Run: headless pygame with SDL's dummy video driver; simulated clock (each Clock.tick advances the game by its frame time, no real sleeping); random seed 0; keys injected as events and as key.get_pressed() state; no mouse input.
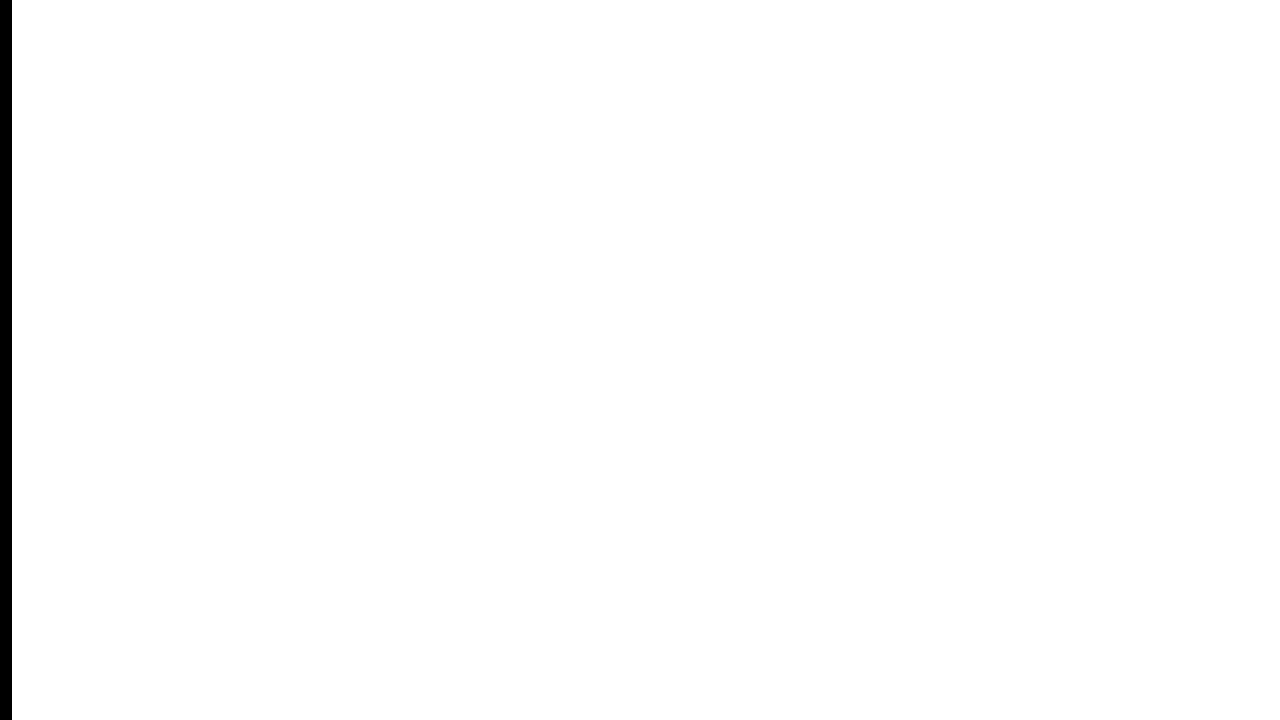
Frame 1 of 4 · flips 1–60 · no input
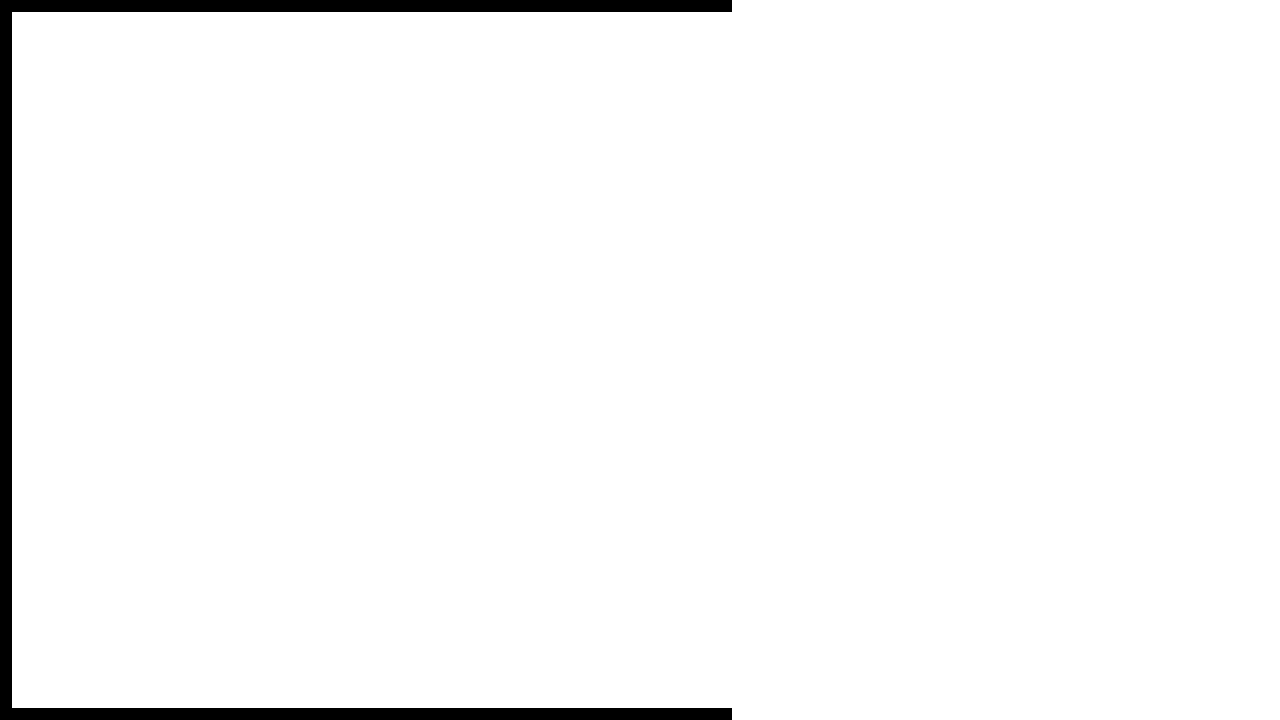
Frame 2 of 4 · flips 61–180 · tapped SPACE, RETURN · held RIGHT (→), D
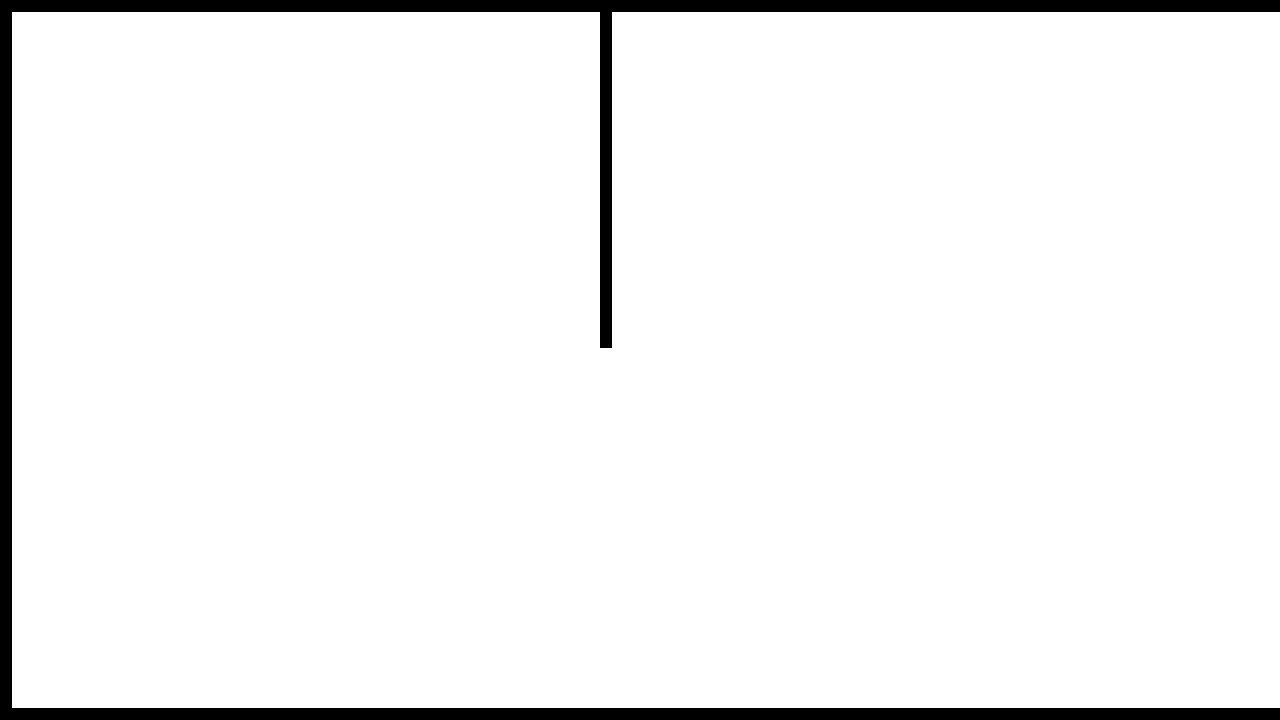
Frame 3 of 4 · flips 181–300 · held DOWN (↓), S
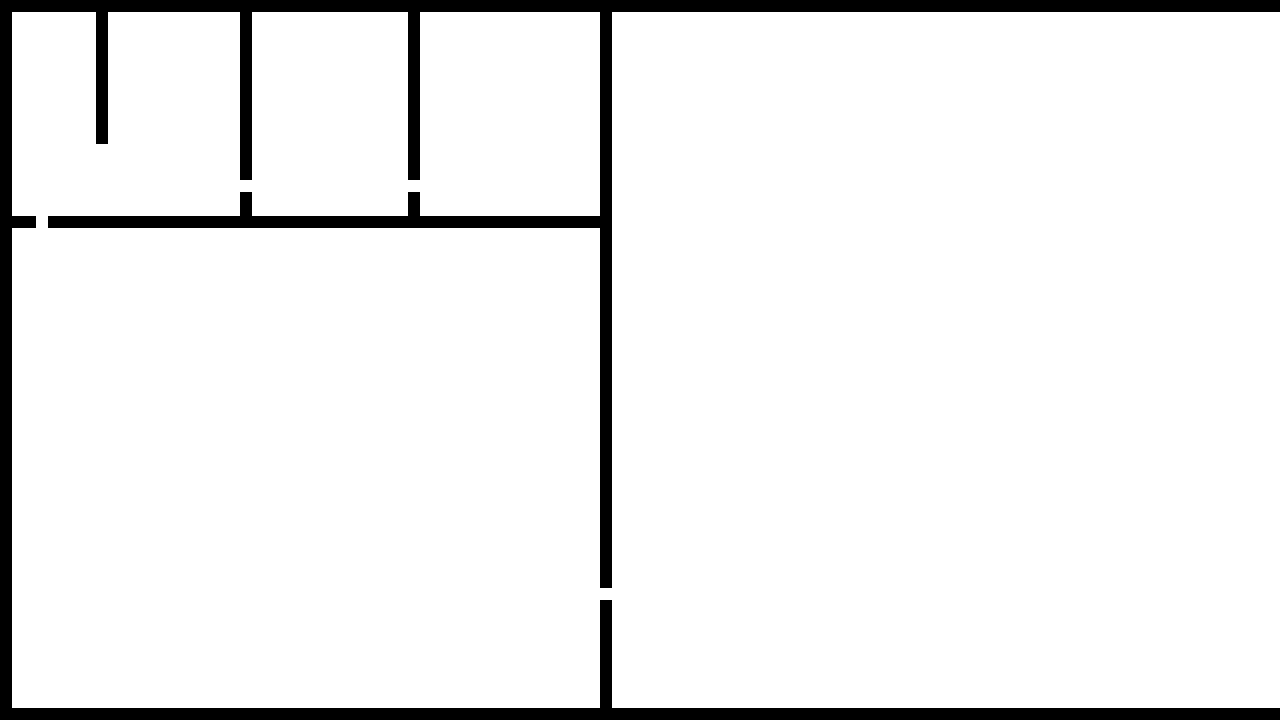
Frame 4 of 4 · flips 301–420 · held LEFT (←), A, UP (↑), W

The pygame program that drew these frames:

import pygame
import random

# Paramètres
WIDTH, HEIGHT = 1280, 720
GRID_SIZE = 100
CELL_SIZE = int(WIDTH / GRID_SIZE)

# Couleurs
WHITE = (255, 255, 255)
BLACK = (0, 0, 0)

pygame.init()
screen = pygame.display.set_mode((WIDTH, HEIGHT))
pygame.display.set_caption("Recursive Division Maze Generation")

def enclose():
    for x in range(0, WIDTH, CELL_SIZE):
        for y in range(0, HEIGHT, CELL_SIZE):
            if x == 0 or y == 0 or x == WIDTH - CELL_SIZE or y == HEIGHT - CELL_SIZE:
                pygame.draw.rect(screen, BLACK, (x, y, CELL_SIZE, CELL_SIZE))
                pygame.display.update()

def add_wall(x, y):
    pygame.draw.rect(screen, BLACK, (x * CELL_SIZE, y * CELL_SIZE, CELL_SIZE, CELL_SIZE))
    pygame.display.update()

def random_int(x_min, x_max):
    return random.randint(x_min, x_max)

def sub_recursive_division(x_min, y_min, x_max, y_max):
    if y_max - y_min > x_max - x_min:
        x = random_int(x_min + 1, x_max)
        y = random_int(y_min + 2, y_max - 1)

        if (x - x_min) % 2 == 0:
            x += 1 if random_int(0, 2) == 0 else -1

        if (y - y_min) % 2 == 1:
            y += 1 if random_int(0, 2) == 0 else -1

        for i in range(x_min + 1, x_max):
            if i != x:
                add_wall(i, y)

        if y - y_min > 2:
            sub_recursive_division(x_min, y_min, x_max, y)

        if y_max - y > 2:
            sub_recursive_division(x_min, y, x_max, y_max)

    else:
        x = random_int(x_min + 2, x_max - 1)
        y = random_int(y_min + 1, y_max)

        if (x - x_min) % 2 == 1:
            x += 1 if random_int(0, 2) == 0 else -1

        if (y - y_min) % 2 == 0:
            y += 1 if random_int(0, 2) == 0 else -1

        for i in range(y_min + 1, y_max):
            if i != y:
                add_wall(x, i)

        if x - x_min > 2:
            sub_recursive_division(x_min, y_min, x, y_max)

        if x_max - x > 2:
            sub_recursive_division(x, y_min, x_max, y_max)

def main():
    screen.fill(WHITE)
    enclose()
    sub_recursive_division(0, 0, int((WIDTH / CELL_SIZE)) - 1, int((HEIGHT / CELL_SIZE)) - 1)
    pygame.display.update()

    running = True
    while running:
        for event in pygame.event.get():
            if event.type == pygame.QUIT:
                running = False

    pygame.quit()

if __name__ == "__main__":
    main()
